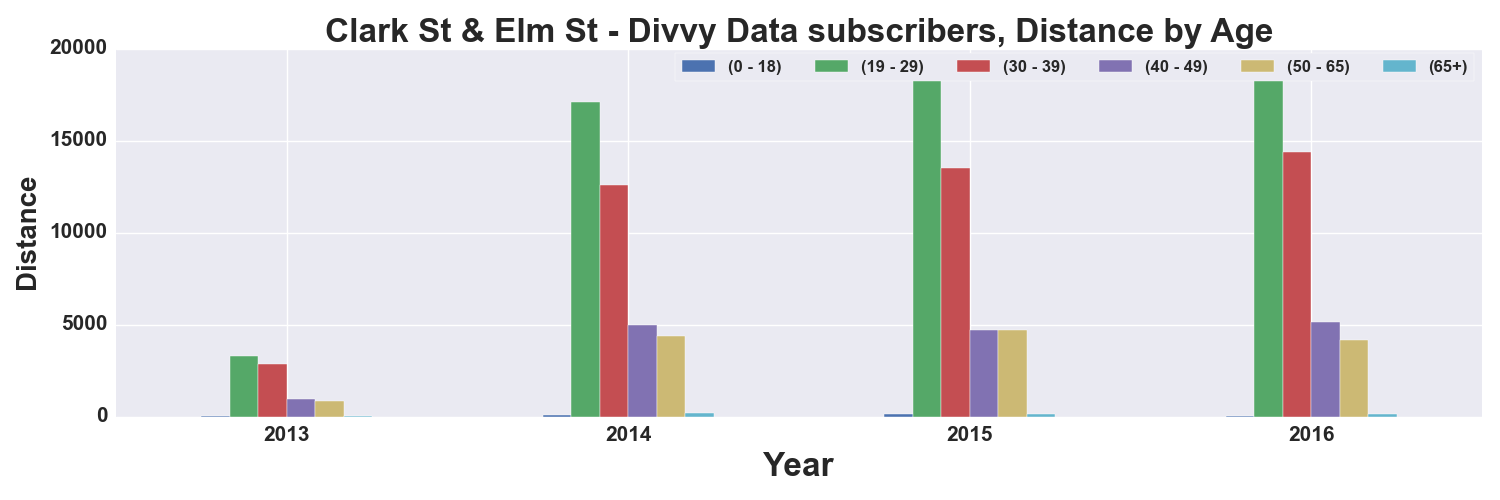

The data file committed next to this chart (first rows):
, START TIME YEAR, DISTANCE_Miles, DISTANCE_Miles, DISTANCE_Miles, DISTANCE_Miles, DISTANCE_Miles, DISTANCE_Miles
AGE_GROUP, , 0 - 18, 19 - 29, 30 - 39, 40 - 49, 50 - 65, 65+
0, 2013, 42.6, 3292, 2848, 969.2, 839.6, 13.19
1, 2014, 96.41, 17113, 12608, 4966, 4387, 221.9
2, 2015, 159, 19354, 13515, 4700, 4722, 153.2
3, 2016, 21.24, 18943, 14398, 5143, 4139, 167.4
